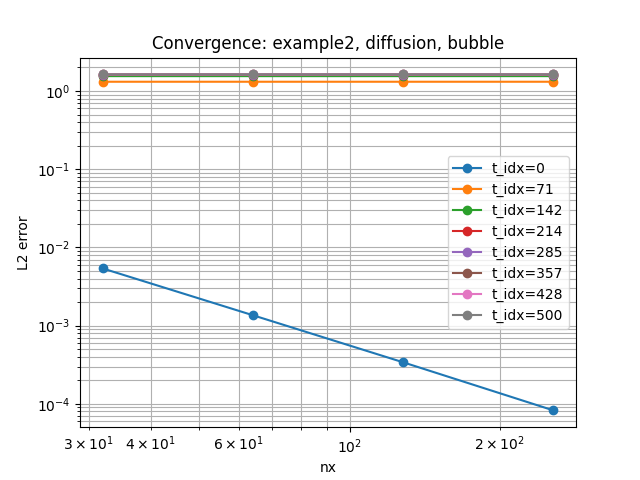

The file beside this chart, header and first rows:
example, regime, stabilization, nx, time_idx, l2_error, order
example2, diffusion, bubble, 32, 0, 0.005397, 
example2, diffusion, bubble, 32, 71, 1.315, 
example2, diffusion, bubble, 32, 142, 1.551, 
example2, diffusion, bubble, 32, 214, 1.612, 
example2, diffusion, bubble, 32, 285, 1.627, 
example2, diffusion, bubble, 32, 357, 1.631, 
example2, diffusion, bubble, 32, 428, 1.632, 
example2, diffusion, bubble, 32, 500, 1.632, 
example2, diffusion, bubble, 64, 428, 1.632, -0.0001133
example2, diffusion, bubble, 64, 357, 1.631, -0.0001135
example2, diffusion, bubble, 64, 285, 1.627, -0.000114
example2, diffusion, bubble, 64, 500, 1.632, -0.0001133
example2, diffusion, bubble, 64, 142, 1.551, -0.0001229
example2, diffusion, bubble, 64, 71, 1.315, -0.0001502
example2, diffusion, bubble, 64, 0, 0.00136, 1.989
example2, diffusion, bubble, 64, 214, 1.612, -0.0001159
example2, diffusion, bubble, 128, 500, 1.632, -5.671971067963038e-05
example2, diffusion, bubble, 128, 428, 1.632, -5.672822904414979e-05
example2, diffusion, bubble, 128, 285, 1.627, -5.6868672014332885e-05
example2, diffusion, bubble, 128, 357, 1.631, -5.675856508296518e-05
example2, diffusion, bubble, 128, 142, 1.551, -5.86220885727059e-05
example2, diffusion, bubble, 128, 71, 1.315, -6.36637234360264e-05
example2, diffusion, bubble, 128, 0, 0.00034, 2
example2, diffusion, bubble, 128, 214, 1.612, -5.7251188120134865e-05
example2, diffusion, bubble, 256, 428, 1.632, -2.8369280203836254e-05
example2, diffusion, bubble, 256, 0, 8.249449323282298e-05, 2.043
example2, diffusion, bubble, 256, 71, 1.315, -2.896063352926344e-05
example2, diffusion, bubble, 256, 142, 1.551, -2.8597847382127917e-05
example2, diffusion, bubble, 256, 214, 1.612, -2.8442998772276445e-05
example2, diffusion, bubble, 256, 285, 1.627, -2.8390940298385464e-05
example2, diffusion, bubble, 256, 357, 1.631, -2.837423775152208e-05
example2, diffusion, bubble, 256, 500, 1.632, -2.8367810346590975e-05
